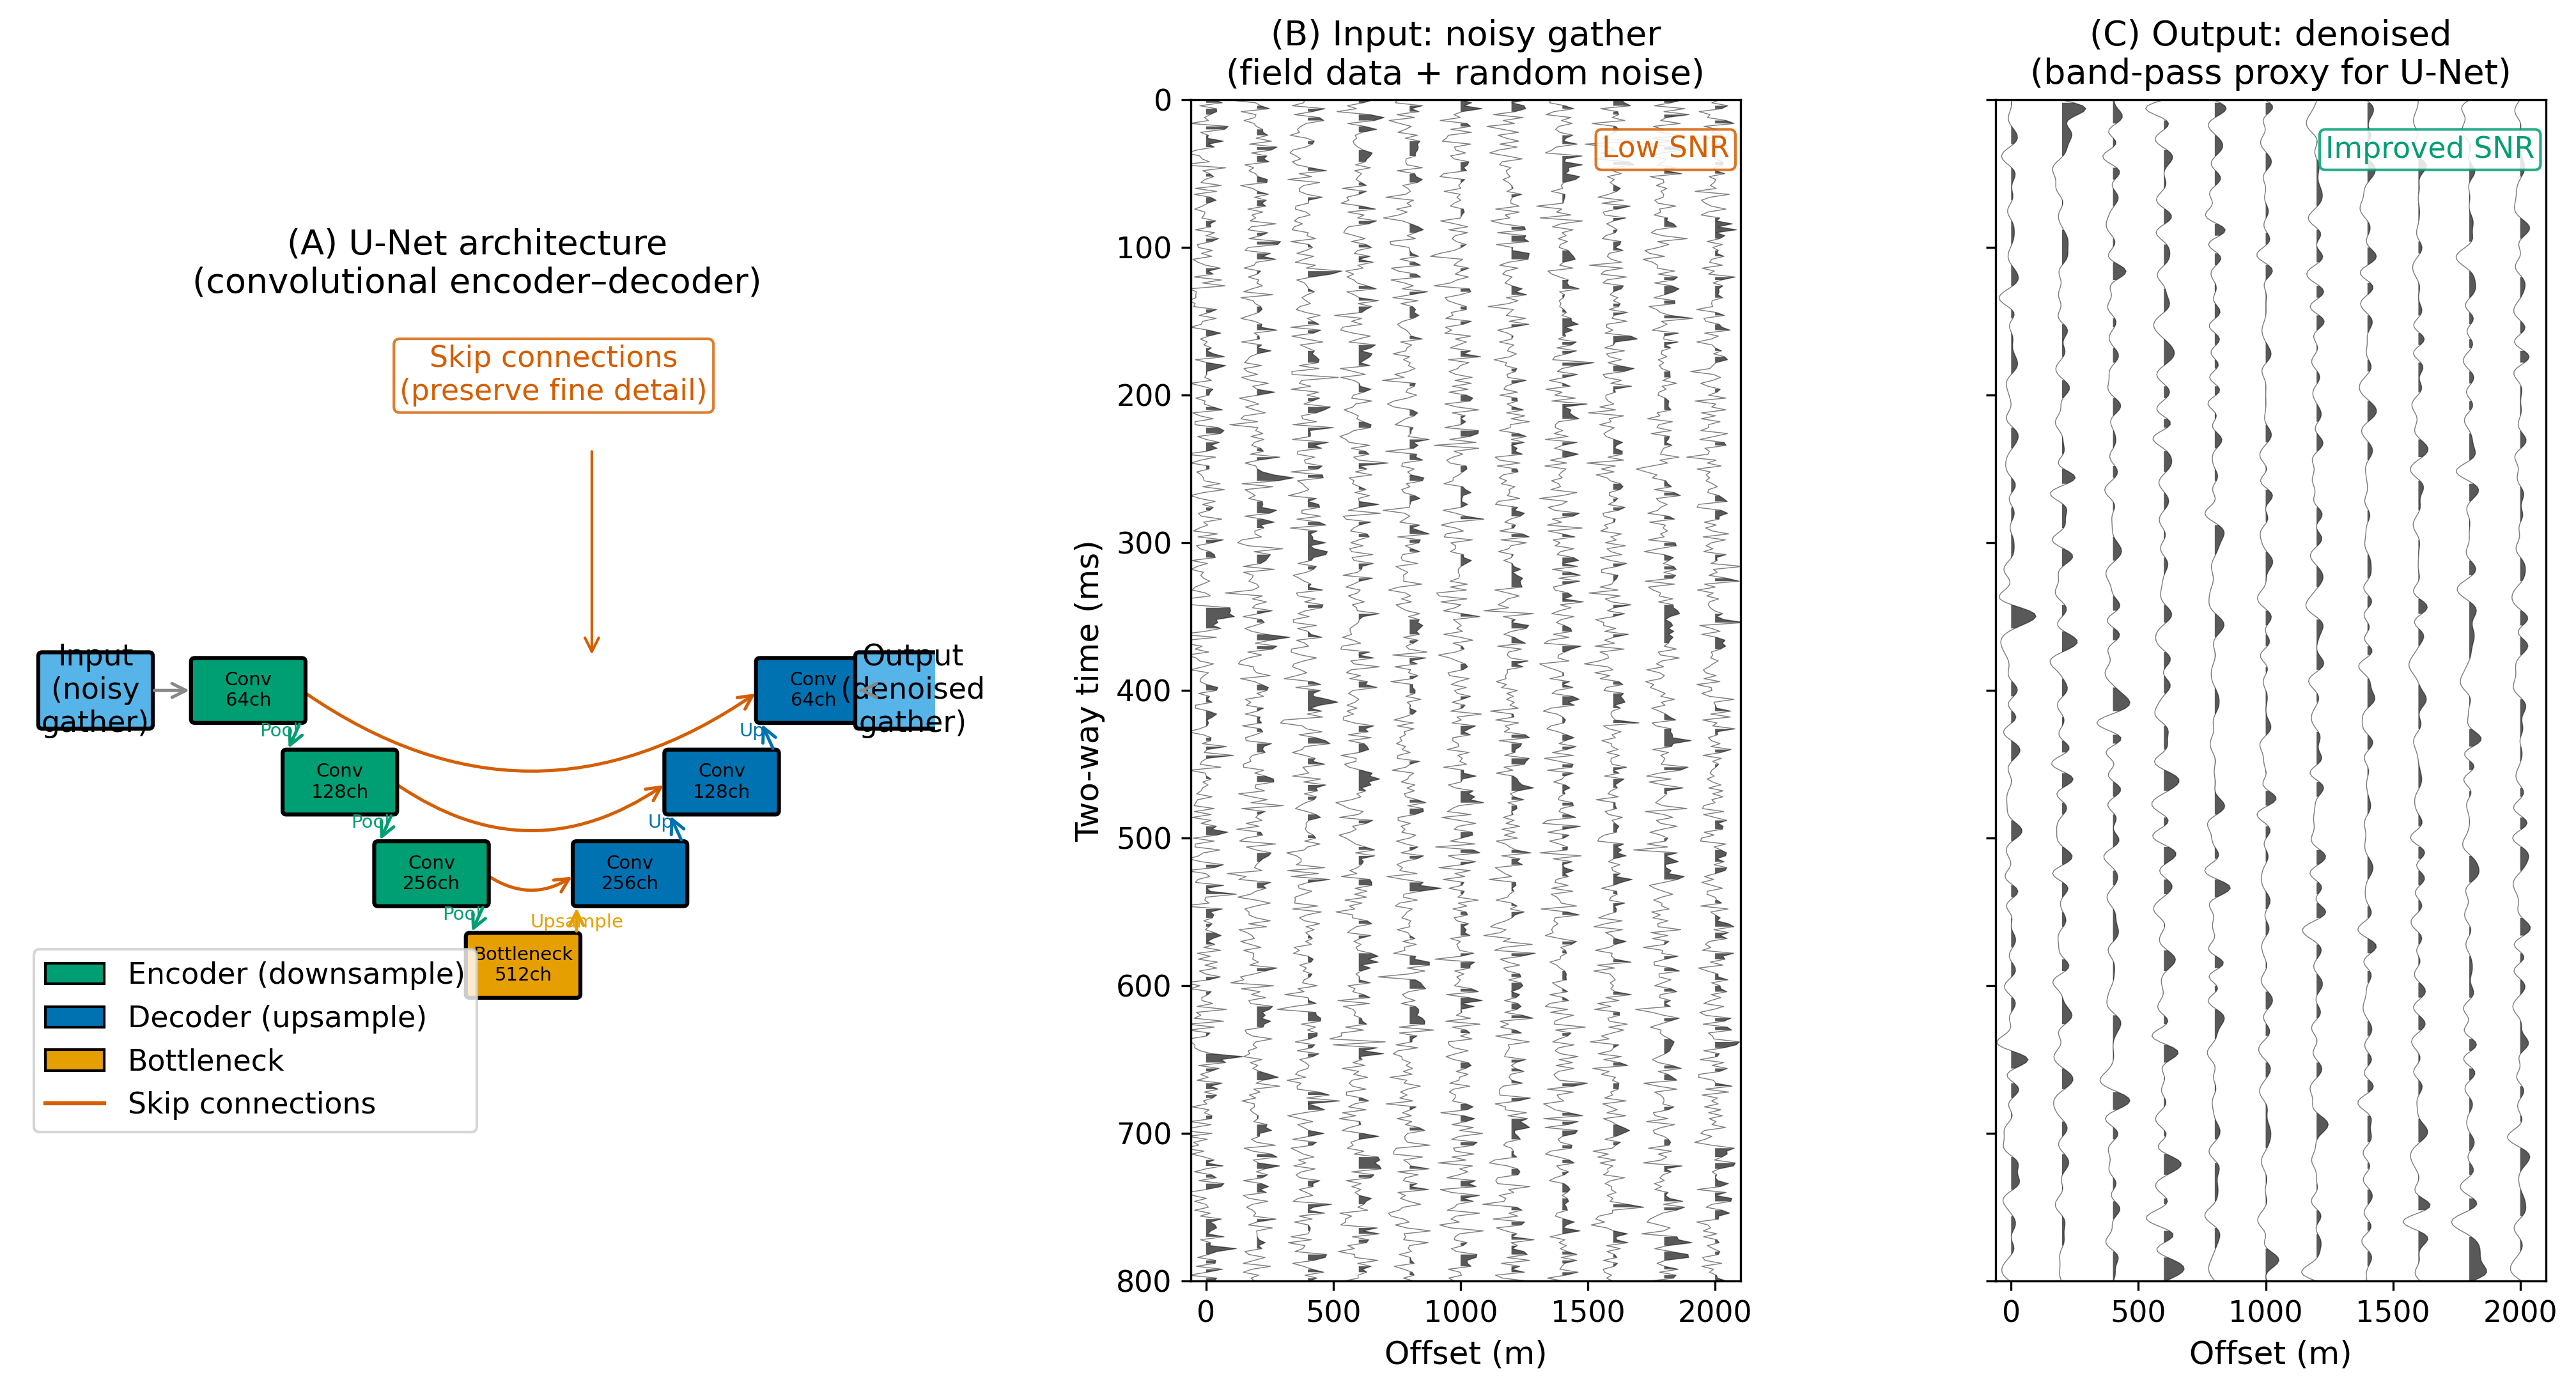

Write the Python code that produced this figure.
"""
fig_dl_denoising_concept.py

Scientific content:
    Deep learning denoising of seismic reflection data is typically
    performed by encoder-decoder convolutional neural networks (CNNs),
    most commonly the U-Net architecture (Ronneberger et al. 2015,
    adapted for seismics by Zhao et al. 2019 and Liu et al. 2020).

    The U-Net learns a non-linear mapping from noisy seismic input to
    a clean (signal) output. Key architectural elements:
      — Encoder (downsampling path): stacked conv + MaxPool layers extract
        multi-scale features from the input gather.
      — Bottleneck: deepest feature representation.
      — Decoder (upsampling path): transposed convolutions expand
        features back to the original resolution.
      — Skip connections: direct links from encoder to decoder preserve
        fine spatial detail lost during downsampling.

    Panel A: schematic U-Net architecture diagram.
    Panel B: Noisy synthetic CMP gather (input).
    Panel C: Denoised gather (simulated output using band-pass filtering
             as a proxy for ML denoising — for illustration only).

Reproduces scientific content of:
    Ronneberger, O. et al. (2015). U-Net: Convolutional networks for
    biomedical image segmentation. MICCAI Proc. doi:10.1007/978-3-319-24574-4_28
    Liu, D. et al. (2020). Self-supervised deep learning for seismic
    data denoising. Geophysics, 85(6), V317–V334. doi:10.1190/geo2019-0501.1

Output: assets/figures/fig_dl_denoising_concept.png
License: CC-BY 4.0 (this script)
"""

import numpy as np
import matplotlib as mpl
import matplotlib.pyplot as plt
import matplotlib.patches as mpatches
import matplotlib.lines as mlines
from scipy.signal import fftconvolve, butter, filtfilt

mpl.rcParams.update({
    "font.size": 13,
    "axes.titlesize": 14,
    "axes.labelsize": 12,
    "xtick.labelsize": 11,
    "ytick.labelsize": 11,
    "legend.fontsize": 11,
    "figure.dpi": 150,
    "savefig.dpi": 300,
})

BLUE   = "#0072B2"
ORANGE = "#E69F00"
GREEN  = "#009E73"
RED    = "#D55E00"
GRAY   = "#888888"
BLACK  = "#000000"
SKY    = "#56B4E9"

rng = np.random.default_rng(55)

# ── Synthetic noisy gather ────────────────────────────────────────────────────
dt      = 0.002
nt      = 401
t_full  = np.arange(nt) * dt
offsets = np.arange(0, 2001, 200)   # 0–2000 m, 11 traces
n_tr    = len(offsets)

V_rms   = 2000.0
t0_list = [0.35, 0.65, 0.85]
amps    = [1.0, 0.8, 0.6]

def ricker(f0, dt, t_half=0.10):
    tw = np.arange(-t_half, t_half, dt)
    u  = (np.pi * f0 * tw)**2
    return (1 - 2*u) * np.exp(-u)

wav = ricker(30.0, dt)

# Build clean gather
clean = np.zeros((nt, n_tr))
for ix, x in enumerate(offsets):
    spike = np.zeros(nt)
    for t0, amp in zip(t0_list, amps):
        tx  = np.sqrt(t0**2 + x**2/V_rms**2)
        idx = int(round(tx / dt))
        if idx < nt:
            spike[idx] += amp
    clean[:, ix] = fftconvolve(spike, wav, mode="same")

# Add noise to create noisy gather
noise_level = 0.65
noisy = clean + rng.standard_normal((nt, n_tr)) * noise_level

# Simulate denoising with a bandpass filter (proxy for U-Net output)
def bandpass(trace, dt, flo, fhi):
    b, a = butter(4, [flo, fhi], btype="band", fs=1/dt)
    return filtfilt(b, a, trace)

denoised = np.zeros_like(noisy)
for ix in range(n_tr):
    denoised[:, ix] = bandpass(noisy[:, ix], dt, 10, 60)

# ── Figure layout ─────────────────────────────────────────────────────────────
fig = plt.figure(figsize=(17, 8))
gs  = fig.add_gridspec(1, 3, wspace=0.38,
                        width_ratios=[2.0, 1.2, 1.2])
ax_arch  = fig.add_subplot(gs[0, 0])
ax_noisy = fig.add_subplot(gs[0, 1])
ax_clean = fig.add_subplot(gs[0, 2])

# ── Panel A: U-Net architecture schematic ────────────────────────────────────
ax = ax_arch
ax.set_xlim(0, 12)
ax.set_ylim(-1.0, 9.0)
ax.set_aspect("equal", adjustable="box")
ax.axis("off")
ax.set_title("(A) U-Net architecture\n(convolutional encoder–decoder)", fontsize=13)

def draw_box(ax, x, y, w, h, fc, ec=BLACK, label=None, lw=1.5, fontsize=11):
    rect = mpatches.FancyBboxPatch((x - w/2, y - h/2), w, h,
                                    boxstyle="round,pad=0.05",
                                    facecolor=fc, edgecolor=ec, lw=lw, zorder=3)
    ax.add_patch(rect)
    if label:
        ax.text(x, y, label, ha="center", va="center",
                fontsize=fontsize, color=BLACK, zorder=4, wrap=True)

def arrow(ax, x1, y1, x2, y2, color=GRAY, lw=1.2):
    ax.annotate("", xy=(x2, y2), xytext=(x1, y1),
                arrowprops=dict(arrowstyle="->", color=color, lw=lw),
                zorder=5)

# Input
draw_box(ax, 1.0, 4.0, 1.4, 0.9, fc=SKY,    label="Input\n(noisy\ngather)", fontsize=11)

# Encoder layers (left column, going down)
encoder_y = [4.0, 2.8, 1.6, 0.4]
enc_colors = [GREEN, GREEN, GREEN, ORANGE]
enc_labels = ["Conv\n64ch", "Conv\n128ch", "Conv\n256ch", "Bottleneck\n512ch"]
enc_x = [3.0, 4.2, 5.4, 6.6]

for i, (ex, ey, ec_col, el) in enumerate(zip(enc_x, encoder_y, enc_colors, enc_labels)):
    # Encoder box
    draw_box(ax, ex, ey, 1.4, 0.75, fc=ec_col, label=el, fontsize=7)
    if i == 0:
        arrow(ax, 1.7, 4.0, 2.3, 4.0)
    else:
        # Downsampling arrow (diagonal)
        arrow(ax, enc_x[i-1]+0.7, encoder_y[i-1]-0.38, ex-0.7, ey+0.38,
              color=GREEN)
        ax.text((enc_x[i-1]+ex)/2 - 0.2, (encoder_y[i-1]+ey)/2,
                "Pool", fontsize=7, color=GREEN, ha="center")

# Decoder layers (going back up on right side)
dec_x     = [8.0, 9.2, 10.4]
dec_y     = [1.6, 2.8, 4.0]
dec_colors = [BLUE, BLUE, BLUE]
dec_labels = ["Conv\n256ch", "Conv\n128ch", "Conv\n64ch"]
skip_from = [enc_x[2], enc_x[1], enc_x[0]]
skip_y_enc = [encoder_y[2], encoder_y[1], encoder_y[0]]

# Connection from bottleneck to first decoder
arrow(ax, enc_x[3]+0.7, encoder_y[3]+0.38, dec_x[0]-0.7, dec_y[0]-0.38, color=ORANGE)
ax.text((enc_x[3]+dec_x[0])/2, (encoder_y[3]+dec_y[0])/2 - 0.1,
        "Upsample", fontsize=7, color=ORANGE, ha="center")

for i, (dx, dy, dc_col, dl) in enumerate(zip(dec_x, dec_y, dec_colors, dec_labels)):
    draw_box(ax, dx, dy, 1.4, 0.75, fc=dc_col, label=dl, fontsize=7)
    if i > 0:
        arrow(ax, dec_x[i-1]+0.7, dec_y[i-1]+0.38, dx-0.7, dy-0.38,
              color=BLUE)
        ax.text((dec_x[i-1]+dx)/2 - 0.2, (dec_y[i-1]+dy)/2,
                "Up", fontsize=7, color=BLUE, ha="center")
    # Skip connection (horizontal arrow from encoder to decoder)
    sfx, sfy = skip_from[i], skip_y_enc[i]
    ax.annotate("", xy=(dx - 0.7, dy), xytext=(sfx + 0.7, sfy),
                arrowprops=dict(arrowstyle="->", color=RED, lw=1.2,
                                connectionstyle="arc3,rad=0.35"),
                zorder=2)

ax.text(7.0, 7.8, "Skip connections\n(preserve fine detail)",
        ha="center", fontsize=11, color=RED,
        bbox=dict(boxstyle="round,pad=0.2", fc="white", ec=RED, alpha=0.8))
# Arrow to label
ax.annotate("", xy=(7.5, 4.4), xytext=(7.5, 7.2),
            arrowprops=dict(arrowstyle="->", color=RED, lw=1.0))

# Output
draw_box(ax, 11.7, 4.0, 1.4, 0.9, fc=SKY, label="Output\n(denoised\ngather)", fontsize=11)
arrow(ax, 11.1, 4.0, 11.0, 4.0)

# Legend boxes
legend_items = [
    mpatches.Patch(facecolor=GREEN, edgecolor=BLACK, label="Encoder (downsample)"),
    mpatches.Patch(facecolor=BLUE, edgecolor=BLACK, label="Decoder (upsample)"),
    mpatches.Patch(facecolor=ORANGE, edgecolor=BLACK, label="Bottleneck"),
    mlines.Line2D([],[], color=RED, lw=1.5, label="Skip connections"),
]
ax.legend(handles=legend_items, loc="upper left", fontsize=11,
          bbox_to_anchor=(0.0, 0.18))

# ── Panels B and C: noisy and denoised gathers ───────────────────────────────
t_ms  = t_full * 1000
scale = 60.0

def plot_gath(ax, data, title):
    for ix, x in enumerate(offsets):
        tr = data[:, ix]
        ax.fill_betweenx(t_ms, x, x + tr * scale,
                          where=tr > 0, facecolor=BLACK, alpha=0.65)
        ax.plot(x + tr * scale, t_ms, color=BLACK, lw=0.35, alpha=0.5)
    ax.set_xlim(-60, 2100)
    ax.set_ylim(800, 0)
    ax.set_xlabel("Offset (m)")
    ax.set_title(title, fontsize=13)

plot_gath(ax_noisy, noisy,    "(B) Input: noisy gather\n(field data + random noise)")
ax_noisy.set_ylabel("Two-way time (ms)")

plot_gath(ax_clean, denoised, "(C) Output: denoised\n(band-pass proxy for U-Net)")
ax_clean.set_ylabel("")
ax_clean.set_yticklabels([])

# SNR labels
ax_noisy.text(0.98, 0.97, "Low SNR", transform=ax_noisy.transAxes,
              ha="right", va="top", fontsize=11, color=RED,
              bbox=dict(boxstyle="round,pad=0.2", fc="white", ec=RED, alpha=0.85))
ax_clean.text(0.98, 0.97, "Improved SNR", transform=ax_clean.transAxes,
              ha="right", va="top", fontsize=11, color=GREEN,
              bbox=dict(boxstyle="round,pad=0.2", fc="white", ec=GREEN, alpha=0.85))

fig.tight_layout()
fig.savefig("assets/figures/fig_dl_denoising_concept.png",
            dpi=300, bbox_inches="tight")
print("Saved: assets/figures/fig_dl_denoising_concept.png")

if __name__ == "__main__":
    plt.show()
